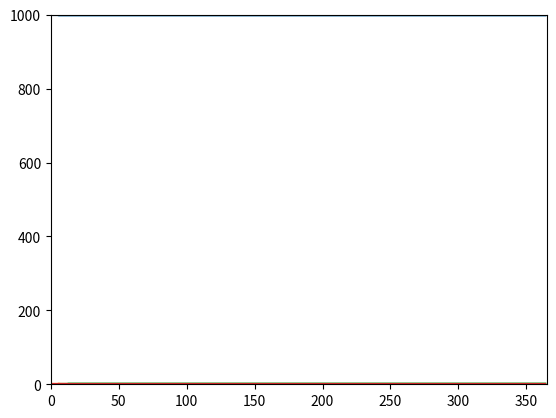

The matplotlib source for this figure:
import numpy as np
import copy
from scipy.stats import norm
import random


class Agent:
    """ Class that is an individual agent of a population, and can carry a disease with various parameters"""
    def __init__(self, id) -> None:
        self.state = np.array([1,0,0,0]) # S, I, R, D
        self.id = id
        # self.infected = False
        # self.alive = True
        self.immunity = 0
        self.times_infected = {}
        self.disease = None
        self.disease_history = [] # list containing the past disease ids
        self.time_of_infection = 0
        # self.max_immunity = 1.0 # max_immunity
        # self.immunity_rate = 0.5 # how fast a person becomes immune, the kappa coefficient, 1 means fully immune after first infection -> standard SIR
        
        # self.is_quarantined = False

    def calc_immunity(self, disease=None):
        if (times_infected := self.times_infected.get(disease.id, 0)) == 0:
            return 0.0
        if disease.immunity_rate == 1:
            return disease.max_immunity
        # self.immunity = (self.times_infected + 1)/(self.times_infected + 1) - 1/(self.times_infected + 1)
        # if disease is None: # calculate a immunity from all the times infected
            # times_infected = self.times_infected
        # times_infected = self.times_infected.get(disease.id, 0)
        eps = 1e-8
        immunity = disease.max_immunity * (times_infected)/(times_infected + (1/(disease.immunity_rate+eps) - 1 ))
        return immunity
    
    def get_immunity(self, disease):
        self.immunity = self.calc_immunity(disease)
        return self.immunity

    def infect(self, other_agent, timestep, population_size=1, roll=None):
        #calc infection succes
        # times_infected = other_agent.times_infected.get(self.disease, 0)
        # if other_agent.is_susceptible():
        #     infection_rate = self.disease.alpha
        # else:
        infection_rate = self.disease.alpha/population_size * (1 - other_agent.get_immunity(self.disease))
        if infection_rate == 0.0:
            return

        if roll is None:
            roll = np.random.uniform(0, 1)
        if roll > infection_rate:
            return
        
        # if succes pass infection to other
        other_agent.infect_with_disease(self.disease, timestep)

    def infect_with_disease(self, disease, timestep):
        self.set_state_infected()
        self.disease = copy.copy(disease)
        self.time_of_infection = timestep

    def recover(self, current_time):
        # if ~self.is_infected():
        #     return
        roll = np.random.uniform(0, 1)
        if (current_time - self.time_of_infection) == 0:
            # recover_rate = 0
            return
        else:
            # recover_rate = norm.cdf((current_time - self.time_of_infection), loc=1/self.disease.beta, scale=1)
            recover_rate = self.disease.beta
        # recover_rate = self.disease.beta
        if roll > recover_rate:
            return
        self._recover()


    def _recover(self):
        self.set_state_recovered()
        if not self.disease.id in self.times_infected:
            self.times_infected[self.disease.id] = 1
        else: 
            self.times_infected[self.disease.id] += 1
        self.disease_history.append(self.disease.id)
        setattr(self, "disease", None)

        
    def is_infected(self):
        return self.state[1] == 1

    def is_susceptible(self):
        return self.state[0] == 1

    def get_state_as_string(self):
        pass

    def clear_state(self):
        self.state = np.zeros_like(self.state)


    def set_state_infected(self):
        self.clear_state()
        self.state[1] = 1
        
    def set_state_recovered(self):
        self.clear_state()
        self.state[2] = 1
        

    def set_state_dead(self):
        self.clear_state()
        self.state[3] = 1


class Population:
    """Class that handles the simulated population"""
    def __init__(self, size=0, agent_type=Agent):
        self.agent_type = agent_type
        if size > 0:
            self.init_population(size)
        else:
            self.agents = []
        self.subpopulations =  []

    def init_population(self, size):
        self.agents = [self.agent_type(i) for i in range(size)]
        self.len = len(self)
        self._set_status() # status is the count of each group
        self._set_agent_id_catalog()
        self.get_infected_idx()

        
    def synth_induce_infected(self, idx, disease, timestep=0):
        # if len(self.subpopulations) > 0:
        #     for subpop in self.subpopulations:
        #         subpop.synth_induce_infected(idx, disease, timestep)
        # else:
        if not isinstance(idx, list):
            idx = list(idx)
        for i in idx:
            self[i].infect_with_disease(disease, timestep)
        self._set_status()
        self.get_infected_idx()

    def get_status(self):
        self._set_status()
        return self.status

    def _set_status(self):
        # if len(self.subpopulations) > 0:
        #     for subpop in self.subpopulations:
        #         subpop._set_status()
        # else:
        self.full_status = np.zeros((self.len,4))
        for i, agent in enumerate(self.agents):
            self.full_status[[i],:] = self.full_status[[i],:] + agent.state
            # self.status += agent.state
        self.status = self.full_status.sum(axis=0)
        self.get_infected_idx()
        # print(self.status)

    def recover_infection(self, current_time):
        if len(self.subpopulations) > 0:
            for subpop in self.subpopulations:
                subpop.recover_infection(current_time)
        else:
            for i in self.current_infected_idx:
                self[i].recover(current_time)
        # self.get_infected_idx()

    def spread_infection(self, timestep, population_size=1):   
        if len(self.subpopulations) > 0:
            for subpop in self.subpopulations:
                subpop.spread_infection(timestep)
        else:
            for infected_agent in (self[idx] for idx in self.current_infected_idx):
                rolls = np.random.uniform(0, 1, len(self.current_not_infected_idx))
                for i, roll in zip(self.current_not_infected_idx ,rolls): # iterate over not infected
                    infected_agent.infect(self[i], timestep, self.len, roll)

        # self.get_infected_idx()

    def get_infected_idx(self):
        # rework to get index by the status count instead
        # self.current_infected_idx = []
        # for i in range(self.len): 
        #     if self[i].is_infected():
        #         self.current_infected_idx.append(i)
        # try:
        self.current_infected_idx = set((np.argwhere(self.full_status[:,1])).ravel())
        self.current_not_infected_idx = set((np.argwhere(self.full_status[:,1] == 0)).ravel())

        # except:
        #     pass
        # _, self.current_infected_idx = np.argwhere(self.full_status[:,1])

    def get_infected_iter(self):
        return (self[i] for i in self.current_infected_idx)
        # for i in self.current_infected_idx:
        #     yield self[i]

    def mix_population():
        # reset id_catalog
        pass

    def __len__(self):
        return len(self.agents)

    def __getitem__(self, key):
        # try:
        return self.agents[key]
        # except:
            # return self.agents[key.item()]

    def get_agent_by_id(self, id):
        idx = self.id_catalog[self.id_catalog[:][1] == id][0]
        return self.agents[idx]

    def _set_agent_id_catalog(self):
        self.id_catalog = [0]*self.len
        for i in range(len(self)):
            self.id_catalog[i] = [i, self[i].id]

    def add_subpopulation(self, subpopulation):
        self.subpopulations.append(subpopulation)

    
    def fill_subpopulations(self, agents=None):
        if agents == None:
            agents = self.agents
        shuffled_idx = random.sample(list(range(self.len)), self.len)
        for i, subpop in enumerate(self.subpopulations):
            sub_shuffled_idx = shuffled_idx[subpop.N_max * i : subpop.N_max * (i + 1) ]
            subpop.add_agents([agents[idx] for idx in sub_shuffled_idx])
            # subpop.init_subpopulation()


    def remix_subpopulations(self):
        if len(self.subpopulations) == 0:
            return
        returned_agents = []
        # idx_id = []
        for subpop in self.subpopulations:
            subpop_return = subpop.return_subpopulation()
            # idx_id.extend(subpop_return)
            returned_agents.extend(subpop_return)

        self.fill_subpopulations(returned_agents)
        self.agents = returned_agents




class Subpopulation(Population):
    def __init__(self, N_max):
        self.N_max = N_max
        # self.agents = []
        super().__init__()

    def init_subpopulation(self):
        self.len = len(self)
        self._set_status() # status is the count of each group
        self._set_agent_id_catalog()
        self.get_infected_idx()

    def return_subpopulation(self):
        # for idx_id, agent in zip(self.id_catalog, self.agents): # why make it a iter?
        #     yield idx_id, agent 
        agents = self.agents
        self.agents = []
        # self.init_subpopulation()
        return agents
    
    def add_agents(self, agent):
        self.agents.extend(agent)
        self.init_subpopulation()


    
class Disease():
    def __init__(self, id, alpha=0.2, beta=0.1):
        self.id = id
        self.alpha = alpha
        self.beta = beta
        self.immunity_rate = 1.0 # how fast a person becomes immune, the kappa coefficient, 1 means fully immune after first infection -> standard SIR
        self.max_immunity = 1.0 # max_immunity


class DiseaseSimulator:
    """Simulate a spreading epidemic by a simulated population"""
    def __init__(self) -> None:
        self.population = Population(1000)
        self.size = len(self.population)
        self.disease_a = Disease("A", 0.2 , 0.10)
        self.disease_b = Disease("B", 0.15 , 0.12)

        self.population.synth_induce_infected(list(range(1)), self.disease_a)
        self.population.synth_induce_infected(list(range(1)), self.disease_b)

        if True: # if use_subpopulations:
            self.max_contact_n = 100
            self.N_subpopulations = (self.size-1) // self.max_contact_n + 1 
            for i in range(self.N_subpopulations):
                self.population.add_subpopulation(Subpopulation(self.max_contact_n))

            self.population.fill_subpopulations()

    def __call__(self, *args):
        return self.run_simulation(*args)

    def run_simulation(self, timesteps=365, plot=False):
  
        self.simulation = np.full((timesteps, 4), np.nan)
        self.time = np.arange(timesteps).reshape(-1,1)

        

        # status = self.population.get_status()

        if plot:
            fig, ax = plt.subplots()
            lines = ax.plot(0, np.zeros((1, 4)))
            ax.set_xlim([0,timesteps])
            ax.set_ylim([0,self.size])
        for time in self.time:
            # for infected_agent in self.population.get_infected_iter():
                # limit infection by creating sub populations.
    
            self.population.spread_infection(time)
            self.population.recover_infection(time)

            self.population.remix_subpopulations()
            # population.kill()

            # if time == 100:
            #     self.population.synth_induce_infected([10], self.disease_b, time)



            status = self.population.get_status()
            self.simulation[time,:] = status


            # self.population.get_infected_idx()
            if plot:
                for line, sim_data in zip(lines, self.simulation.T):
                    line.set_data(self.time, sim_data)
                plt.pause(0.000000001)
            print(f"Timestep: {time} Status: {status}\r", end="")
            # print("\n")q

        return self.time, self.simulation

        # for i in range(self.size):


if __name__ == "__main__":
    import matplotlib.pyplot as plt
    
    disease_simulator = DiseaseSimulator()
    time, simulation = disease_simulator.run_simulation(plot=True)

    np.save("SIRD_sim_data_test", simulation)
    # plt.plot(time, simulation)
    # plt.legend(['S','I','R','D'])
    plt.show()
